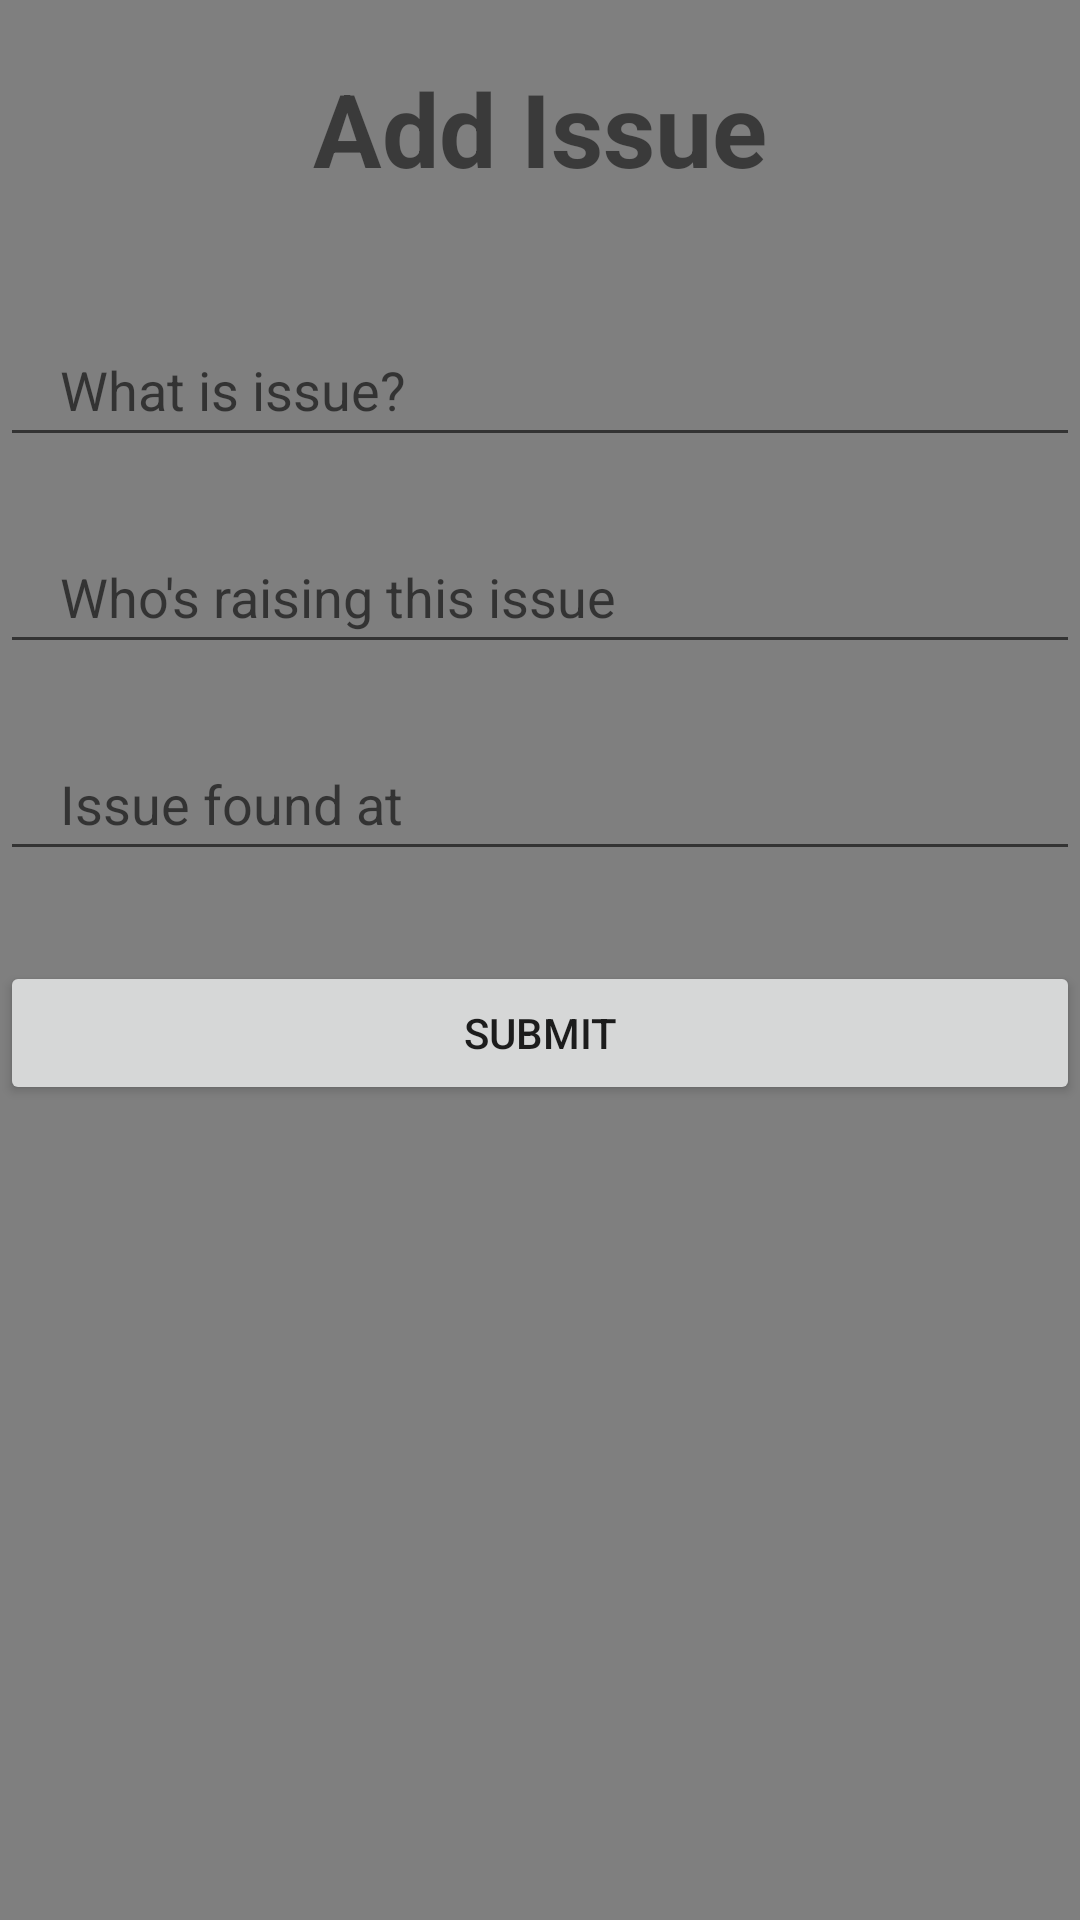

Produce the Android XML layout that renders to this screen, including the resource entries it uses.
<!-- AndroidManifest.xml: application theme Theme.MP -->
<!-- res/layout/add_issue.xml -->
<?xml version="1.0" encoding="utf-8"?>
<RelativeLayout xmlns:android="http://schemas.android.com/apk/res/android"
    android:layout_width="wrap_content"
    android:layout_height="wrap_content"
    android:background="@android:drawable/screen_background_dark_transparent">

    <TextView
        android:id="@+id/textView"
        android:layout_width="match_parent"
        android:layout_height="wrap_content"
        android:layout_marginTop="20dp"
        android:gravity="center"
        android:text="Add Issue"
        android:textSize="34sp"
        android:textStyle="bold" />

    <EditText
        android:id="@+id/issue"
        android:layout_width="match_parent"
        android:layout_height="wrap_content"
        android:layout_below="@+id/textView"
        android:layout_marginTop="39dp"
        android:ems="10"
        android:hint="What is issue?"
        android:inputType="textPersonName"
        android:minHeight="48dp"
        android:paddingStart="20dp" />

    <EditText
        android:id="@+id/person"
        android:layout_width="match_parent"
        android:layout_height="wrap_content"
        android:layout_below="@+id/issue"
        android:layout_marginTop="21dp"
        android:ems="10"
        android:hint="Who's raising this issue"
        android:inputType="textPersonName"
        android:minHeight="48dp"
        android:paddingStart="20dp" />

    <EditText
        android:id="@+id/dept"
        android:layout_width="match_parent"
        android:layout_height="wrap_content"
        android:layout_below="@+id/person"
        android:layout_marginTop="21dp"
        android:ems="10"
        android:hint="Issue found at"
        android:inputType="textPersonName"
        android:minHeight="48dp"
        android:paddingStart="20dp" />

    <Button
        android:id="@+id/button"
        android:layout_width="match_parent"
        android:layout_height="wrap_content"
        android:layout_below="@+id/dept"
        android:layout_marginTop="30dp"
        android:text="Submit" />
</RelativeLayout>
<!-- resources referenced by this layout -->
<resources>
  <style name="Theme.MP" parent="Theme.MaterialComponents.DayNight.DarkActionBar">
          
          <item name="colorPrimary">@color/purple_500</item>
          <item name="colorPrimaryVariant">@color/purple_700</item>
          <item name="colorOnPrimary">@color/white</item>
          
          <item name="colorSecondary">@color/teal_200</item>
          <item name="colorSecondaryVariant">@color/teal_700</item>
          <item name="colorOnSecondary">@color/black</item>
          
          <item name="android:statusBarColor" tools:targetApi="l">?attr/colorPrimaryVariant</item>
          
      </style>
  <!-- not gathered from this repository: default colours our renderer supplied (Android Studio template values) -->
  <color name="purple_500">#FF6200EE</color>
  <color name="purple_700">#FF3700B3</color>
  <color name="teal_200">#FF03DAC5</color>
  <color name="teal_700">#FF018786</color>
  <color name="black">#FF000000</color>
  <color name="white">#FFFFFFFF</color>
</resources>
